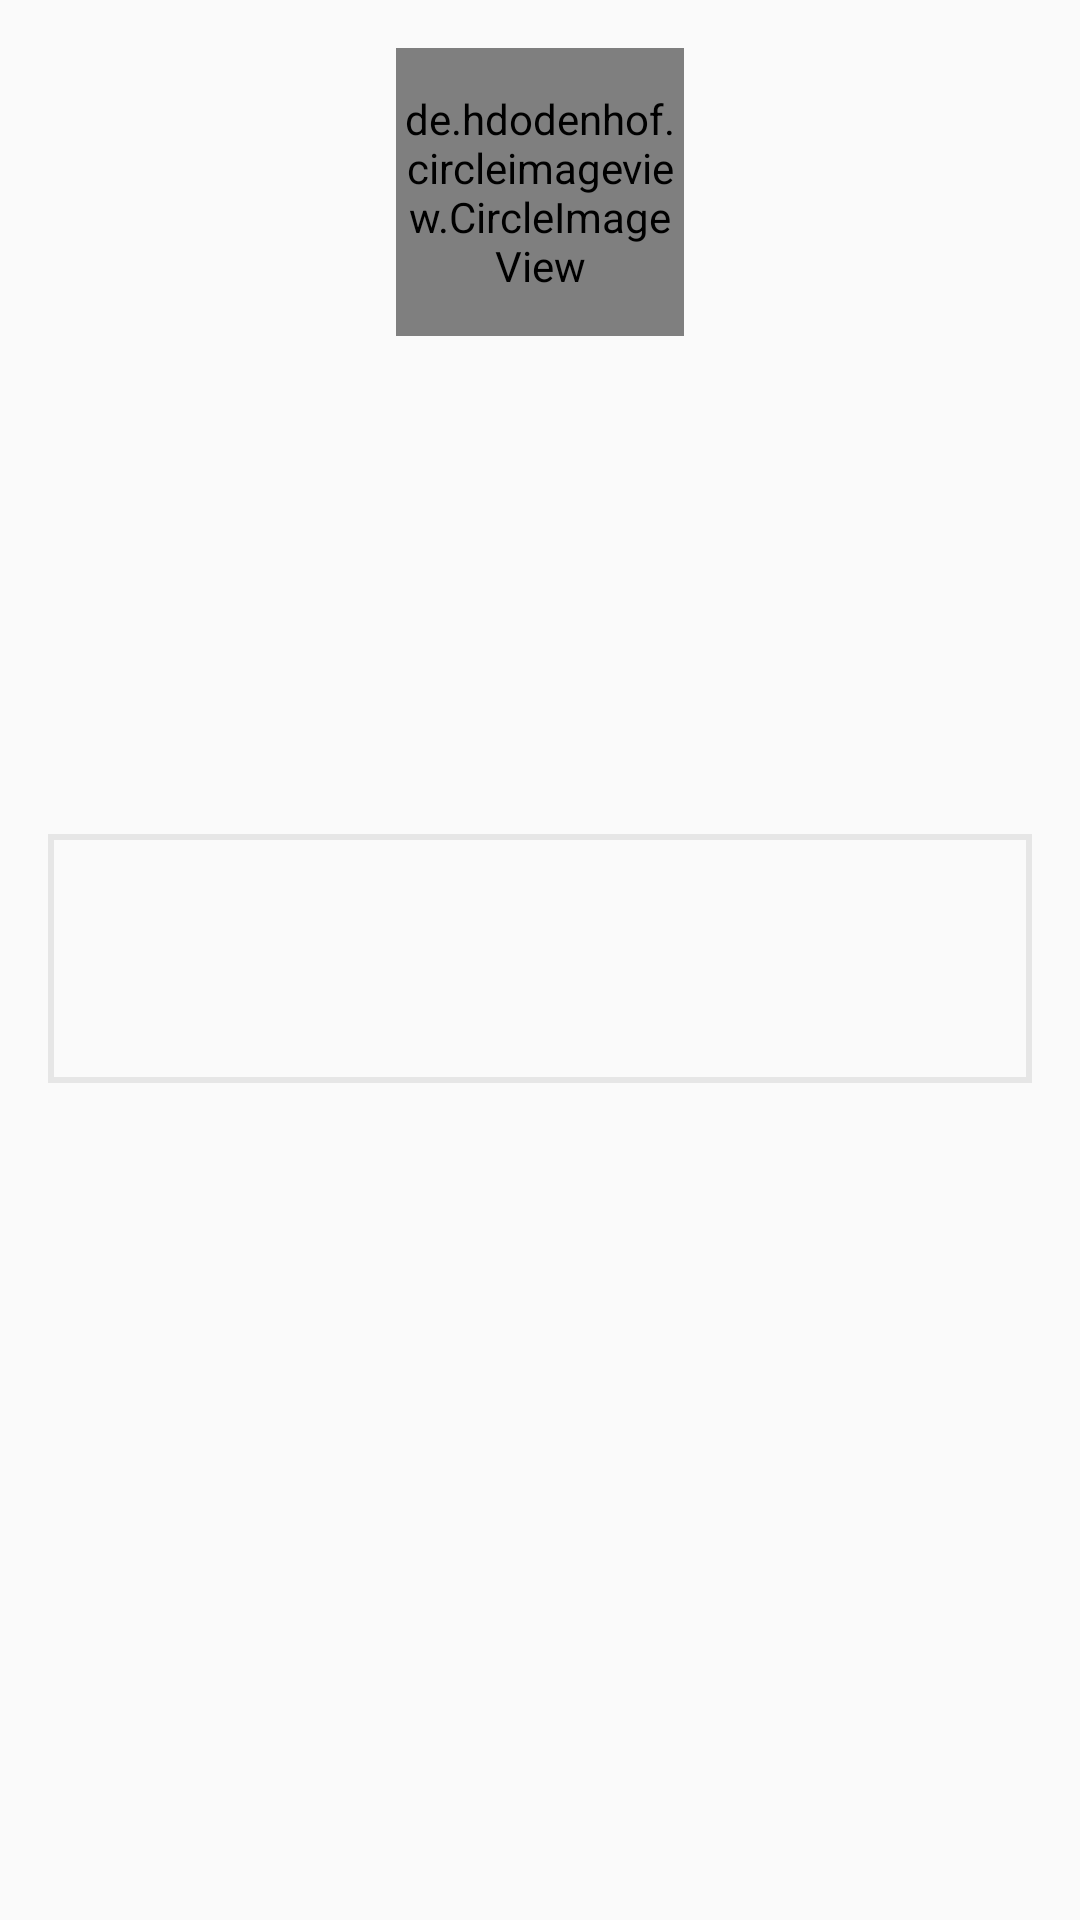

The Android layout XML behind this screen, and the referenced resources:
<!-- AndroidManifest.xml: application theme Theme.DesafioUseMobile -->
<!-- res/layout/fragment_user_profile.xml -->
<?xml version="1.0" encoding="utf-8"?>
<androidx.constraintlayout.widget.ConstraintLayout xmlns:android="http://schemas.android.com/apk/res/android"
    xmlns:app="http://schemas.android.com/apk/res-auto"
    xmlns:tools="http://schemas.android.com/tools"
    android:layout_width="match_parent"
    android:layout_height="match_parent"
    android:visibility="visible"
    tools:context=".presentation.fragments.UserProfileFragment"
    tools:visibility="visible">

    <de.hdodenhof.circleimageview.CircleImageView
        android:id="@+id/iv_user_profile_photo"
        android:layout_width="@dimen/default_96dp"
        android:layout_height="@dimen/default_96dp"
        android:layout_marginStart="16dp"
        android:layout_marginTop="@dimen/default_16dp"
        android:layout_marginEnd="16dp"
        android:visibility="visible"
        app:layout_constraintEnd_toEndOf="parent"
        app:layout_constraintStart_toStartOf="parent"
        app:layout_constraintTop_toTopOf="parent"
        tools:visibility="visible" />

    <TextView
        android:id="@+id/tv_profile_name"
        android:layout_width="0dp"
        android:layout_height="wrap_content"
        android:layout_marginStart="16dp"
        android:layout_marginTop="@dimen/default_16dp"
        android:layout_marginEnd="16dp"
        android:textAlignment="center"
        android:textColor="@color/black"
        android:textSize="32sp"
        android:visibility="visible"
        app:layout_constraintEnd_toEndOf="parent"
        app:layout_constraintStart_toStartOf="parent"
        app:layout_constraintTop_toBottomOf="@+id/iv_user_profile_photo"
        tools:text="Rafael Braga Araújo"
        tools:visibility="visible" />

    <TextView
        android:id="@+id/tv_profile_email"
        android:layout_width="wrap_content"
        android:layout_height="wrap_content"
        android:layout_marginTop="@dimen/default_16dp"
        android:textColor="#757575"
        android:textSize="20sp"
        android:visibility="visible"
        app:layout_constraintEnd_toEndOf="@+id/tv_profile_name"
        app:layout_constraintStart_toStartOf="@+id/tv_profile_name"
        app:layout_constraintTop_toBottomOf="@+id/tv_profile_name"
        tools:text="rafael@gmail.com" />

    <TextView
        android:id="@+id/tv_profile_about"
        android:layout_width="0dp"
        android:layout_height="wrap_content"
        android:layout_marginStart="16dp"
        android:layout_marginTop="@dimen/default_64dp"
        android:layout_marginEnd="16dp"
        android:background="@drawable/border"
        android:padding="32dp"
        android:visibility="visible"
        app:layout_constraintEnd_toEndOf="parent"
        app:layout_constraintStart_toStartOf="parent"
        app:layout_constraintTop_toBottomOf="@+id/tv_profile_email"
        tools:text="Lorem Ipsum is simply dummy text of the printing and typesetting industry. Lorem Ipsum has been the industry's standard dummy text ever since the 1500s, when an unknown printer took a galley of type and scrambled it to make a type specimen book. It has survived not only five centuries, but also the leap into electronic typesetting, remaining essentially unchanged. "
        tools:visibility="visible" />

</androidx.constraintlayout.widget.ConstraintLayout>
<!-- resources referenced by this layout -->
<resources>
  <color name="black">#FF000000</color>
  <dimen name="default_16dp">16dp</dimen>
  <dimen name="default_64dp">64dp</dimen>
  <dimen name="default_96dp">96dp</dimen>
  <!-- drawable border (drawable) -->
  <?xml version="1.0" encoding="utf-8"?>
  <shape xmlns:android="http://schemas.android.com/apk/res/android"
      android:shape="rectangle">
  
      <stroke android:width="2dp" android:color="@color/white_E6E6E6" />
  </shape>
  <style name="Theme.DesafioUseMobile" parent="Theme.AppCompat.Light.DarkActionBar">
          
          <item name="colorPrimary">@color/grey_2E2E2E</item>
          <item name="colorPrimaryVariant">@color/black_171717</item>
          <item name="colorOnPrimary">@color/white</item>
          
          <item name="colorSecondary">@color/grey_2E2E2E</item>
          <item name="colorSecondaryVariant">@color/black_171717</item>
          <item name="colorOnSecondary">@color/black</item>
          
          <item name="android:statusBarColor" tools:targetApi="l">?attr/colorPrimaryVariant</item>
          
      </style>
  <color name="white_E6E6E6">#E6E6E6</color>
  <color name="grey_2E2E2E">#2E2E2E</color>
  <color name="black_171717">#171717</color>
  <color name="white">#FFFFFFFF</color>
</resources>
